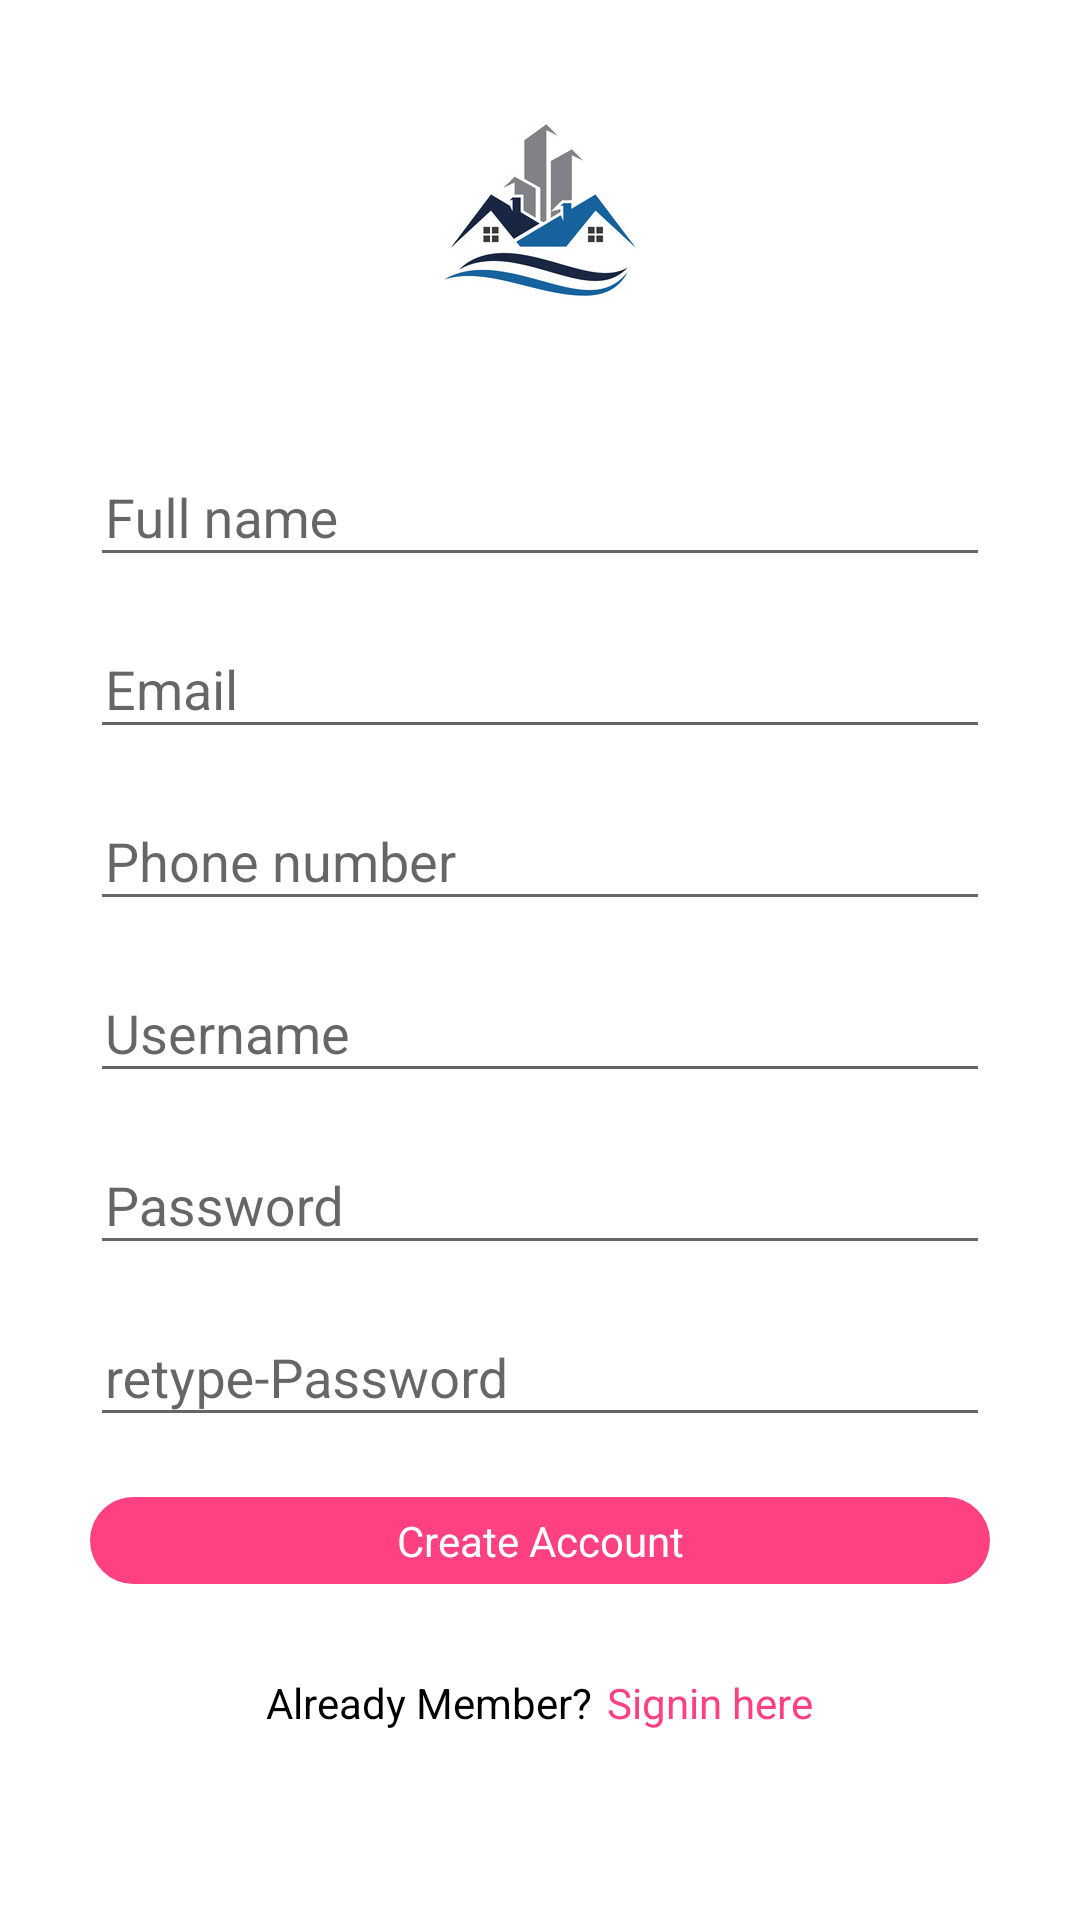

Produce the Android XML layout that renders to this screen, including the resource entries it uses.
<!-- AndroidManifest.xml: application theme AppTheme -->
<!-- res/layout/activity_signup.xml -->
<?xml version="1.0" encoding="utf-8"?>
<ScrollView
    xmlns:android="http://schemas.android.com/apk/res/android"
    android:layout_width="match_parent"
    android:layout_height="match_parent"
    android:background="@color/colorWhite">
    <RelativeLayout
        android:layout_width="match_parent"
        android:layout_height="wrap_content">

        <ImageView
            android:layout_width="100dp"
            android:layout_height="100dp"
            android:id="@+id/logo"
            android:layout_centerHorizontal="true"
            android:src="@drawable/splash"
            android:layout_marginTop="@dimen/padding_extra_large_20"
            android:layout_marginBottom="@dimen/paddinng_large_15"/>
        <android.support.design.widget.TextInputLayout
            android:layout_width="match_parent"
            android:layout_height="wrap_content"
            android:id="@+id/signup_layout1"
            android:layout_below="@id/logo"
            android:layout_marginRight="@dimen/padding_too_large_30"
            android:layout_marginLeft="@dimen/padding_too_large_30"
            android:layout_marginTop="@dimen/padding_medium_10dp">

        <EditText
            android:layout_width="match_parent"
            android:layout_height="wrap_content"
            android:id="@+id/fullname"
            android:paddingLeft="@dimen/padding_small_5"
            android:paddingTop="@dimen/padding_small_5"
            android:hint="@string/full_name"/>
        </android.support.design.widget.TextInputLayout>

        <android.support.design.widget.TextInputLayout
            android:layout_width="match_parent"
            android:layout_height="wrap_content"
            android:layout_below="@id/signup_layout1"
            android:id="@+id/signup_layout2"
            android:layout_marginRight="@dimen/padding_too_large_30"
            android:layout_marginLeft="@dimen/padding_too_large_30"
            android:layout_marginTop="@dimen/padding_medium_10dp">

        <EditText
            android:layout_width="match_parent"
            android:layout_height="wrap_content"
            android:id="@+id/user_email"
            android:inputType="textEmailAddress"
            android:paddingLeft="@dimen/padding_small_5"
            android:paddingTop="@dimen/padding_small_5"
            android:hint="@string/email"/>
        </android.support.design.widget.TextInputLayout>
        <android.support.design.widget.TextInputLayout
            android:layout_width="match_parent"
            android:layout_height="wrap_content"
            android:layout_below="@id/signup_layout2"
            android:id="@+id/signup_layout3"
            android:layout_marginRight="@dimen/padding_too_large_30"
            android:layout_marginLeft="@dimen/padding_too_large_30"
            android:layout_marginTop="@dimen/padding_medium_10dp">

        <EditText
            android:layout_width="match_parent"
            android:layout_height="wrap_content"
            android:id="@+id/phone_number"
            android:inputType="phone"
            android:paddingLeft="@dimen/padding_small_5"
            android:paddingTop="@dimen/padding_small_5"
            android:hint="@string/phone_no"/>
        </android.support.design.widget.TextInputLayout>

        <android.support.design.widget.TextInputLayout
            android:layout_width="match_parent"
            android:layout_height="wrap_content"
            android:layout_below="@id/signup_layout3"
            android:id="@+id/signup_layout4"
            android:layout_marginRight="@dimen/padding_too_large_30"
            android:layout_marginLeft="@dimen/padding_too_large_30"
            android:layout_marginTop="@dimen/padding_medium_10dp">

        <EditText
            android:layout_width="match_parent"
            android:layout_height="wrap_content"
            android:id="@+id/username"
            android:paddingLeft="@dimen/padding_small_5"
            android:paddingTop="@dimen/padding_small_5"
            android:hint="@string/username"/>
        </android.support.design.widget.TextInputLayout>

        <android.support.design.widget.TextInputLayout
            android:layout_width="match_parent"
            android:layout_height="wrap_content"
            android:layout_below="@id/signup_layout4"
            android:id="@+id/signup_layout5"
            android:layout_marginRight="@dimen/padding_too_large_30"
            android:layout_marginLeft="@dimen/padding_too_large_30"
            android:layout_marginTop="@dimen/padding_medium_10dp">
        <EditText
            android:layout_width="match_parent"
            android:layout_height="wrap_content"
            android:id="@+id/password"
            android:inputType="textPassword"
            android:paddingLeft="@dimen/padding_small_5"
            android:paddingTop="@dimen/padding_small_5"
            android:hint="@string/password"/>
        </android.support.design.widget.TextInputLayout>

        <android.support.design.widget.TextInputLayout
            android:layout_width="match_parent"
            android:layout_height="wrap_content"
            android:layout_below="@id/signup_layout5"
            android:id="@+id/signup_layout6"
            android:layout_marginRight="@dimen/padding_too_large_30"
            android:layout_marginLeft="@dimen/padding_too_large_30"
            android:layout_marginTop="@dimen/padding_medium_10dp">
        <EditText
            android:layout_width="match_parent"
            android:layout_height="wrap_content"
            android:id="@+id/retype_password"
            android:inputType="textPassword"
            android:paddingLeft="@dimen/padding_small_5"
            android:paddingTop="@dimen/padding_small_5"
            android:hint="@string/retype_password"/>
        </android.support.design.widget.TextInputLayout>


        <TextView
            android:layout_width="match_parent"
            android:layout_height="wrap_content"
            android:id="@+id/create_account"
            android:text="@string/create_account"
            android:gravity="center_horizontal"
            android:background="@drawable/ripple_effect"
            android:textColor="@color/white"
            android:layout_below="@id/signup_layout6"
            android:layout_marginRight="@dimen/padding_too_large_30"
            android:layout_marginLeft="@dimen/padding_too_large_30"
            android:layout_marginTop="@dimen/padding_extra_large_20"/>


        <LinearLayout
            android:layout_width="match_parent"
            android:layout_height="wrap_content"
            android:orientation="horizontal"
            android:id="@+id/layout_signin"
            android:background="@drawable/ripple_effect_transparentbg"
            android:layout_below="@id/create_account"
            android:gravity="center_horizontal"
            android:layout_marginTop="@dimen/padding_too_large_30">

            <TextView
                android:layout_width="wrap_content"
                android:layout_height="wrap_content"
                android:id="@+id/already_member"
                android:text="@string/already_member"
                android:textColor="@color/txt_color"
                android:layout_marginRight="@dimen/padding_small_5"/>

            <TextView
                android:layout_width="wrap_content"
                android:layout_height="wrap_content"
                android:id="@+id/signin_here"
                android:text="@string/signin"
                android:textColor="@color/colorAccent" />
        </LinearLayout>

    </RelativeLayout>


</ScrollView>
<!-- resources referenced by this layout -->
<resources>
  <color name="colorAccent">#FF4081</color>
  <color name="colorWhite">#FFFFFF</color>
  <color name="txt_color">#000000</color>
  <color name="white">#ffffff</color>
  <dimen name="padding_extra_large_20">20dp</dimen>
  <dimen name="padding_medium_10dp">10dp</dimen>
  <dimen name="padding_small_5">5dp</dimen>
  <dimen name="padding_too_large_30">30dp</dimen>
  <dimen name="paddinng_large_15">15dp</dimen>
  <!-- drawable ripple_effect (drawable) -->
  <?xml version="1.0" encoding="utf-8"?>
  <ripple xmlns:android="http://schemas.android.com/apk/res/android"
  xmlns:tools="http://schemas.android.com/tools"
  android:color="@color/colorPrimary"
  tools:targetApi="lollipop">
  
  <item android:id="@android:id/mask">
      <shape android:shape="rectangle">
          <corners android:radius="50dp"></corners>
          <solid android:color="@color/colorPrimary" />
          <padding android:top="@dimen/padding_small_5"
              android:bottom="@dimen/padding_small_5"
              android:right="@dimen/padding_medium_10dp"
              android:left="@dimen/padding_medium_10dp"></padding>
      </shape>
  </item>
      <item
  
          android:id="@android:id/background">
          <shape android:shape="rectangle">
              <corners android:radius="@dimen/padding_extra_large_20"></corners>
              <solid android:color="@color/colorAccent" />
              <padding android:top="@dimen/padding_small_5"
                  android:bottom="@dimen/padding_small_5"
                  android:right="@dimen/padding_medium_10dp"
                  android:left="@dimen/padding_medium_10dp"></padding>
          </shape></item>
  </ripple>
  <!-- drawable splash: jpg bitmap (drawable-v24, 11349 bytes) -->
  <string name="already_member">Already Member?</string>
  <string name="create_account">Create Account</string>
  <string name="email">Email</string>
  <string name="full_name">Full name</string>
  <string name="password">Password</string>
  <string name="phone_no">Phone number</string>
  <string name="retype_password">retype-Password</string>
  <string name="signin">Signin here</string>
  <string name="username">Username</string>
  <style name="AppTheme" parent="Theme.AppCompat.Light.NoActionBar">
          
          <item name="colorPrimary">@color/colorPrimary</item>
          <item name="colorPrimaryDark">@color/colorPrimaryDark</item>
          <item name="colorAccent">@color/colorAccent</item>
          <item name="android:statusBarColor">@android:color/transparent</item>
          
         
      </style>
  <color name="colorPrimary">#3F51B5</color>
  <color name="colorPrimaryDark">#303F9F</color>
</resources>
